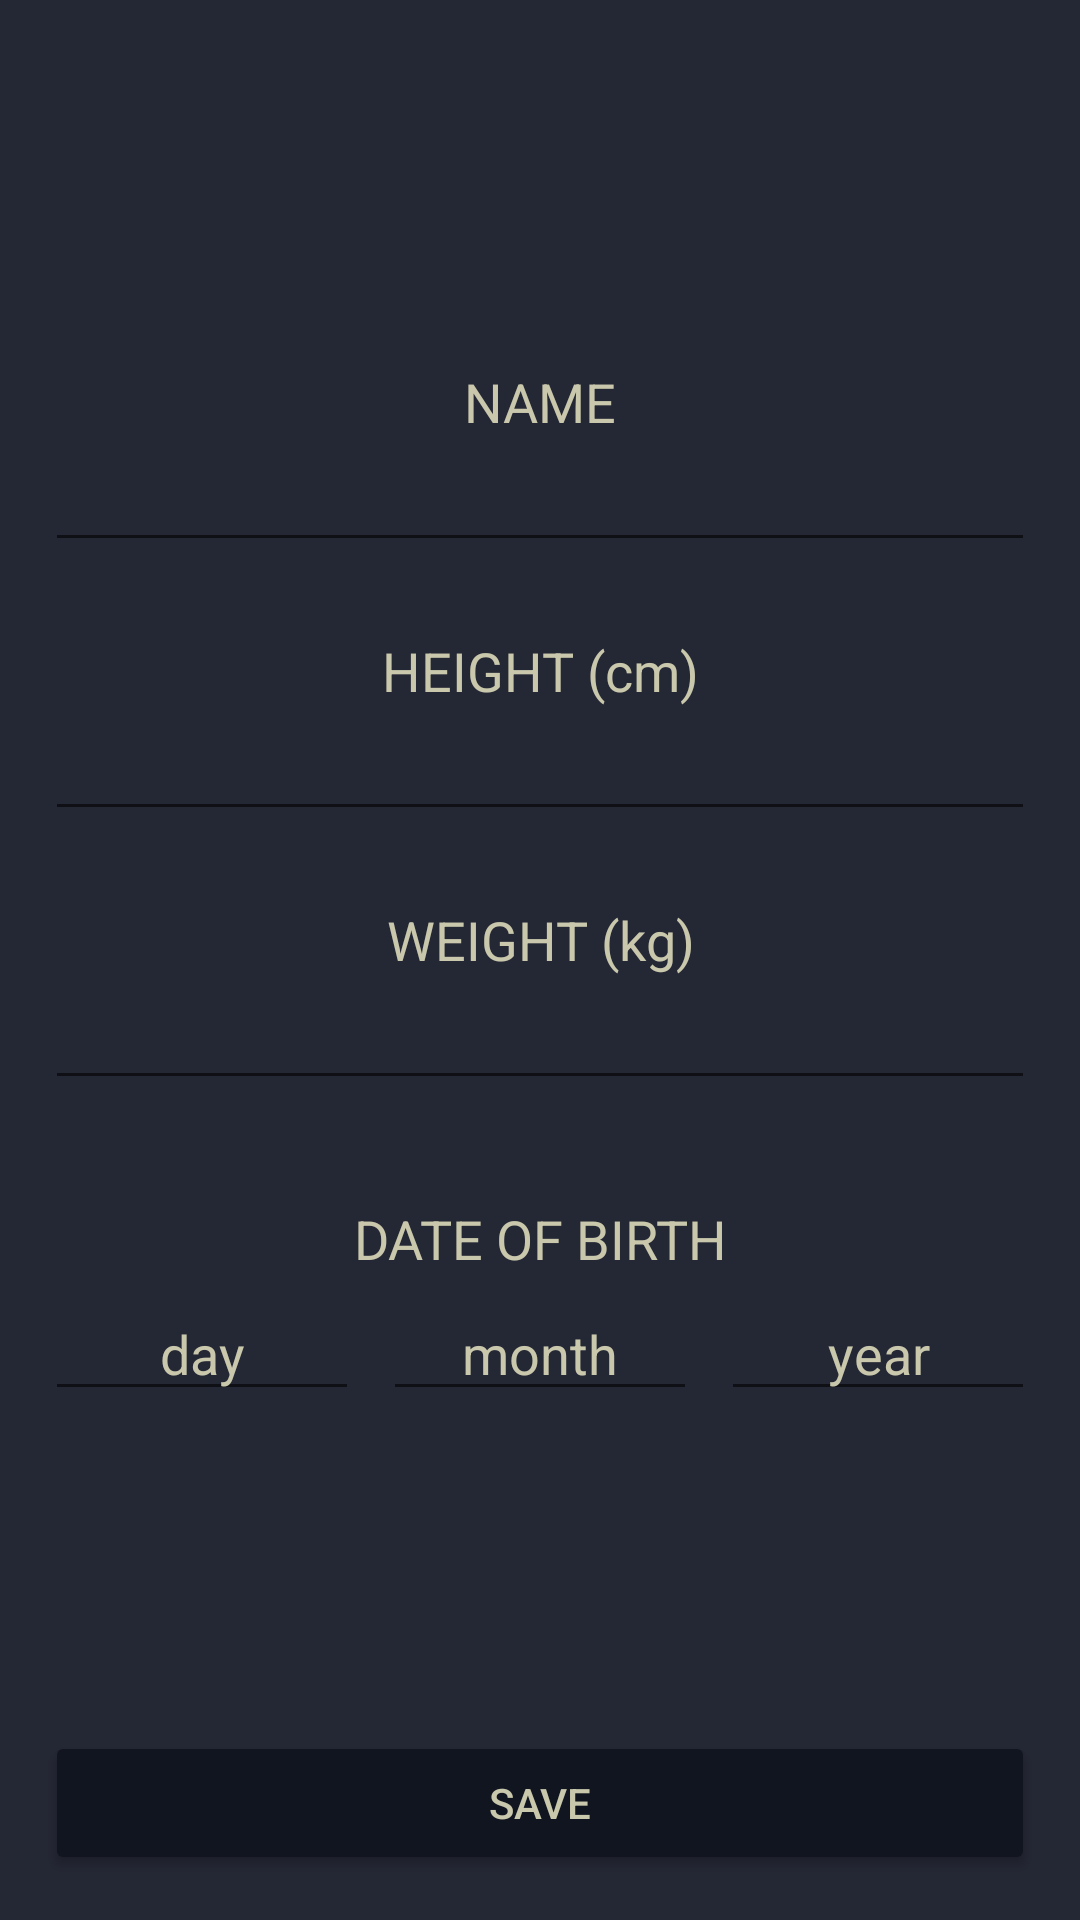

Here is an Android app screen rendered from its layout file. Give the layout XML and the strings, colors and styles it references.
<!-- AndroidManifest.xml: application theme Theme.GymWorkoutApp -->
<!-- res/layout/activity_user_data.xml -->
<?xml version="1.0" encoding="utf-8"?>
<androidx.constraintlayout.widget.ConstraintLayout xmlns:android="http://schemas.android.com/apk/res/android"
    xmlns:app="http://schemas.android.com/apk/res-auto"
    xmlns:tools="http://schemas.android.com/tools"
    android:layout_width="match_parent"
    android:layout_height="match_parent"
    android:background="@color/primary"
    tools:context=".activities.UserDataActivity"
    android:id="@+id/user_data"
    android:padding="15dp">

    <LinearLayout
        android:id="@+id/linearLayout4"
        android:layout_width="match_parent"
        android:layout_height="wrap_content"
        android:orientation="vertical"
        app:layout_constraintBottom_toTopOf="@+id/profile_edit_save"
        app:layout_constraintEnd_toEndOf="parent"
        app:layout_constraintStart_toStartOf="parent"
        app:layout_constraintTop_toTopOf="parent">

        <TextView
            android:id="@+id/profile_edit_name_title"
            style="@style/TextAppearance.MaterialComponents.Headline5"
            android:layout_width="match_parent"
            android:layout_height="wrap_content"
            android:gravity="center"
            android:text="NAME"
            android:textColor="@color/secondary"
            android:textSize="18dp" />
        <EditText
            android:id="@+id/profile_edit_name"
            style="@style/TextAppearance.MaterialComponents.Headline5"
            android:layout_width="match_parent"
            android:layout_height="wrap_content"
            android:inputType="textCapWords"
            android:textColor="@color/secondary"
            android:textColorHint="@color/secondary"
            android:textSize="18dp"
            android:layout_marginBottom="24dp"/>



        <TextView
            android:id="@+id/profile_edit_height_title"
            android:layout_width="match_parent"
            android:layout_height="wrap_content"
            android:text="HEIGHT (cm)"
            android:gravity="center"
            android:textColor="@color/secondary"
            android:textSize="18sp" />
        <EditText
            android:id="@+id/profile_edit_height"
            android:layout_width="match_parent"
            android:layout_height="wrap_content"
            android:inputType="numberDecimal"
            android:textColor="@color/secondary"
            android:textColorHint="@color/secondary"
            android:textSize="18sp"
            android:layout_marginBottom="24dp"/>



        <TextView
            android:layout_width="match_parent"
            android:layout_height="wrap_content"
            android:text="WEIGHT (kg)"
            android:textColor="@color/secondary"
            android:gravity="center"
            android:textSize="18sp" />
        <EditText
            android:id="@+id/profile_edit_weight"
            android:layout_width="match_parent"
            android:layout_height="wrap_content"
            android:inputType="numberDecimal"
            android:textColor="@color/secondary"
            android:textColorHint="@color/secondary"
            android:textSize="18sp"
            android:layout_marginBottom="24dp"/>



        <TextView
            android:id="@+id/profile_edit_dob_title"
            android:layout_width="match_parent"
            android:layout_height="wrap_content"
            android:text="DATE OF BIRTH"
            android:textColor="@color/secondary"
            android:textSize="18sp"
            android:layout_marginTop="10dp"
            android:gravity="center"/>

        <LinearLayout
            android:id="@+id/profile_edit_dob"
            android:layout_width="match_parent"
            android:layout_height="wrap_content"
            android:orientation="horizontal"
            android:layout_marginTop="4dp"
            android:weightSum="3"
            android:gravity="center">
            <EditText
                android:id="@+id/profile_edit_day"
                android:layout_width="0dp"
                android:layout_height="wrap_content"
                android:layout_weight="1"
                android:hint="day"
                android:inputType="number"
                android:textColor="@color/secondary"
                android:textColorHint="@color/secondary"
                android:textSize="18dp"
                android:gravity="center" />
            <EditText
                android:id="@+id/profile_edit_month"
                android:layout_width="0dp"
                android:layout_height="wrap_content"
                android:layout_weight="1"
                android:hint="month"
                android:inputType="number"
                android:textColor="@color/secondary"
                android:textColorHint="@color/secondary"
                android:textSize="18dp"
                android:layout_marginStart="8dp"
                android:layout_marginEnd="8dp"
                android:gravity="center"/>
            <EditText
                android:id="@+id/profile_edit_year"
                android:layout_width="0dp"
                android:layout_height="wrap_content"
                android:layout_weight="1"
                android:hint="year"
                android:inputType="number"
                android:textColor="@color/secondary"
                android:textColorHint="@color/secondary"
                android:textSize="18dp"
                android:gravity="center" />
        </LinearLayout>

    </LinearLayout>

    <Button
        android:id="@+id/profile_edit_save"
        android:layout_width="match_parent"
        android:layout_height="wrap_content"
        android:text="Save"
        android:backgroundTint="@color/primary_darker"
        android:textColor="@color/secondary"
        app:layout_constraintEnd_toEndOf="parent"
        app:layout_constraintStart_toStartOf="parent"
        app:layout_constraintBottom_toTopOf="@id/profile_edit_cancel" />

    <Button
        android:id="@+id/profile_edit_cancel"
        android:layout_width="match_parent"
        android:layout_height="wrap_content"
        android:text="Cancel"
        android:visibility="gone"
        android:backgroundTint="@color/danger"
        android:textColor="@color/secondary"
        app:layout_constraintEnd_toEndOf="parent"
        app:layout_constraintStart_toStartOf="parent"
        app:layout_constraintBottom_toBottomOf="parent" />
</androidx.constraintlayout.widget.ConstraintLayout>
<!-- resources referenced by this layout -->
<resources>
  <color name="danger">#6e2d29</color>
  <color name="primary">#242734</color>
  <color name="primary_darker">#11151f</color>
  <color name="secondary">#C9C8AC</color>
  <style name="Theme.GymWorkoutApp" parent="Theme.MaterialComponents.DayNight.NoActionBar">
          
          <item name="colorPrimary">@color/primary</item>
          <item name="colorPrimaryVariant">@color/primary</item>
          <item name="colorOnPrimary">@color/secondary</item>
          
          <item name="colorSecondary">@color/secondary</item>
          <item name="colorSecondaryVariant">@color/secondary</item>
          <item name="colorOnSecondary">@color/primary</item>
          
          <item name="android:statusBarColor">?attr/colorPrimaryVariant</item>
          
      </style>
</resources>
